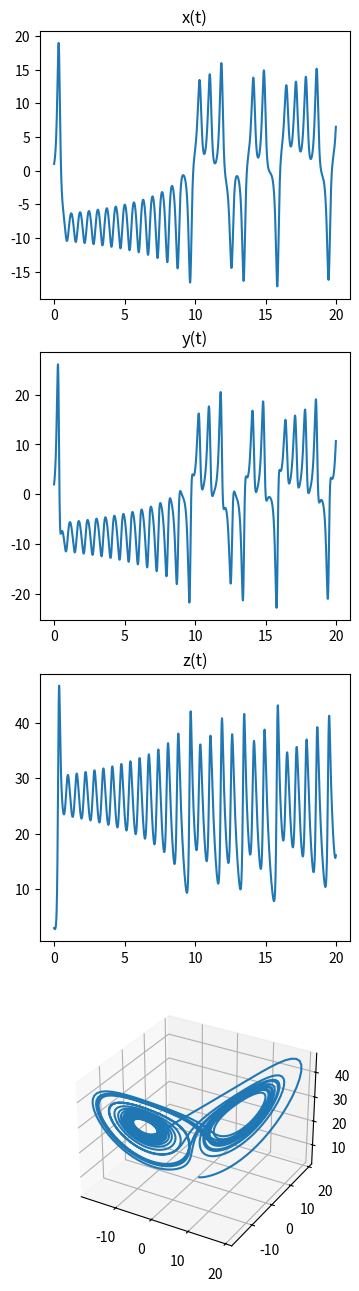

Source code (Python): (Note: this script raises an exception after producing the figure.)
import numpy as np
from scipy.integrate import odeint
import matplotlib.pyplot as plt

# This function returns an array described the rate of change (i.e. [dx/dt, dy/dt, dz/dt]) of the system
# It accepts a vector describing the current state (i.e. [x, y, z]) of the system and the current time
# The parameters sigma, beta and rho are used to accept their values from the tuple of arguments passed to odeint
# To be used to provide the derivative to odeint, extra arguments (sigma, beta, rho) is not required by odeint
# However, this pattern allows 
def derivative(vec, t, sigma, beta, rho):
  # Create the array to hold the rate of change of the system
  result = np.zeros(3)

  # Calculate the rates of change
  result[0] = sigma * (vec[1] - vec[0])
  result[1] = vec[0] * (rho - vec[2]) -vec[1]
  result[2] = vec[0] * vec[1] - beta * vec[2]

  # Return the rate of change
  return(result)

# Set up the array of times at which the state of the system will be calcualted
t = np.arange(0, 20, 0.01)

# Create the values representing the initial state of the system, i.e. [x(0)=1, y(0)=2, z(0)=3]
initial_value = np.array([1,2,3])

# Set up the parameters of the system
sigma = 10
beta = 8/3
rho = 28

# Calculate the time series of values
# The returned value contains the state of the system at each of the requested times
# The first dimension of time_series represents the different times
# The second dimension represents the different values of the system, e.g. [x, y, z]
# For instance time_series[10, 1] represents the value of y at the 11th time
time_series = odeint(derivative, initial_value, t, args = (sigma, beta, rho))

# Print the output shape
print("Output shape: ", time_series.shape)
#Print the times array (numpy skips the middle values for a large array)
print("Time: ", t)
# Print the first values of the system
print("First: ", time_series[0,:])
#Print the last values of the system
print("Last: ", time_series[-1,:])

# The rest of this is required to plot the figures
# Particularly if you're unfamiliar with matplotlib, you can ignore it
fig = plt.figure()
plt.subplots_adjust(hspace=0.5)
fig = plt.figure(figsize=plt.figaspect(4))

ax = fig.add_subplot(4, 1, 1)
ax.plot(t, time_series[:, 0])
ax.set_title('x(t)')

ax = fig.add_subplot(4, 1, 2)
ax.plot(t, time_series[:, 1])
ax.set_title('y(t)')

ax = fig.add_subplot(4, 1, 3)
ax.plot(t, time_series[:, 2])
ax.set_title('z(t)')

ax = fig.add_subplot(4, 1, 4, projection='3d')
ax.plot(time_series[:,0], time_series[:,0], time_series[:,2])


plt.show()





# Below here are the commands to plot the output figure
# You don't need to and shouldn't edit them
import matplotlib.pyplot as plt
plt.plot(t, populations[:, 0], label = "Prey")
plt.plot(t, populations[:, 1], label = "Predator")
plt.legend()

#@title

import numpy as np
from scipy.integrate import odeint

# The function which defines the rate of change with the system as a function of time
def derivative(vec, t, alpha, beta, gamma, delta):
  # Create the array to hold the rate of change of the system
  result = np.zeros(2)

  # Calculate the rates of change
  result[0] = alpha * vec[0] - beta * vec[0] * vec[1]
  result[1] = delta * vec[0] * vec[1] - gamma * vec[1]

  # Return the rate of change
  return(result)

# Set up the array of times at which the state of the system will be calcualted
t = np.arange(0, 100, 0.1)

# Create the values representing the initial state of the system, i.e. [x(0)=1, y(0)=2, z(0)=3]
initial_value = np.array([2000, 1000])

# Set up the parameters of the system
alpha = 1
beta = 5e-4
gamma = 0.5
delta = 1e-4

# Calculate the time series of values
populations = odeint(derivative, initial_value, t, args = (alpha, beta, gamma, delta))

# Below here are the commands to plot the output figure
# You don't need to and shouldn't edit them
import matplotlib.pyplot as plt
plt.plot(t, populations[:, 0], label = "Prey")
plt.plot(t, populations[:, 1], label = "Predator")
plt.legend()
